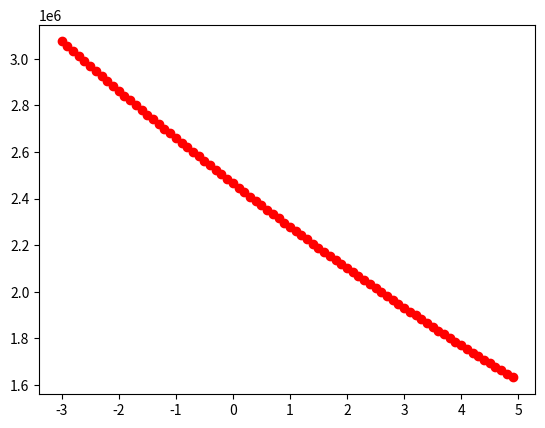

Here is the Python script that generated this plot:

import matplotlib.pyplot as plt

def cost(x, y, W):
    loss = 0
    for i in range(len(x)):
        hx = W * x[i]
        loss += (hx - y[i]) ** 2
    return loss / len(x)

# H(x) = Wx + b   --> W=1, b=0
x = [60, 61, 63, 68, 71]
y = [789, 890, 1100, 2100,2300]

xx, yy = [], []
for i in range(-30, 50):
    # print(i/10)
    W = i / 10          # -3 ~ 4.9
    c = cost(x, y, W)

    print(W, c)

    xx.append(W)
    yy.append(c)

# plt.plot(x, y)
plt.plot(xx, yy, 'ro')
plt.show()





